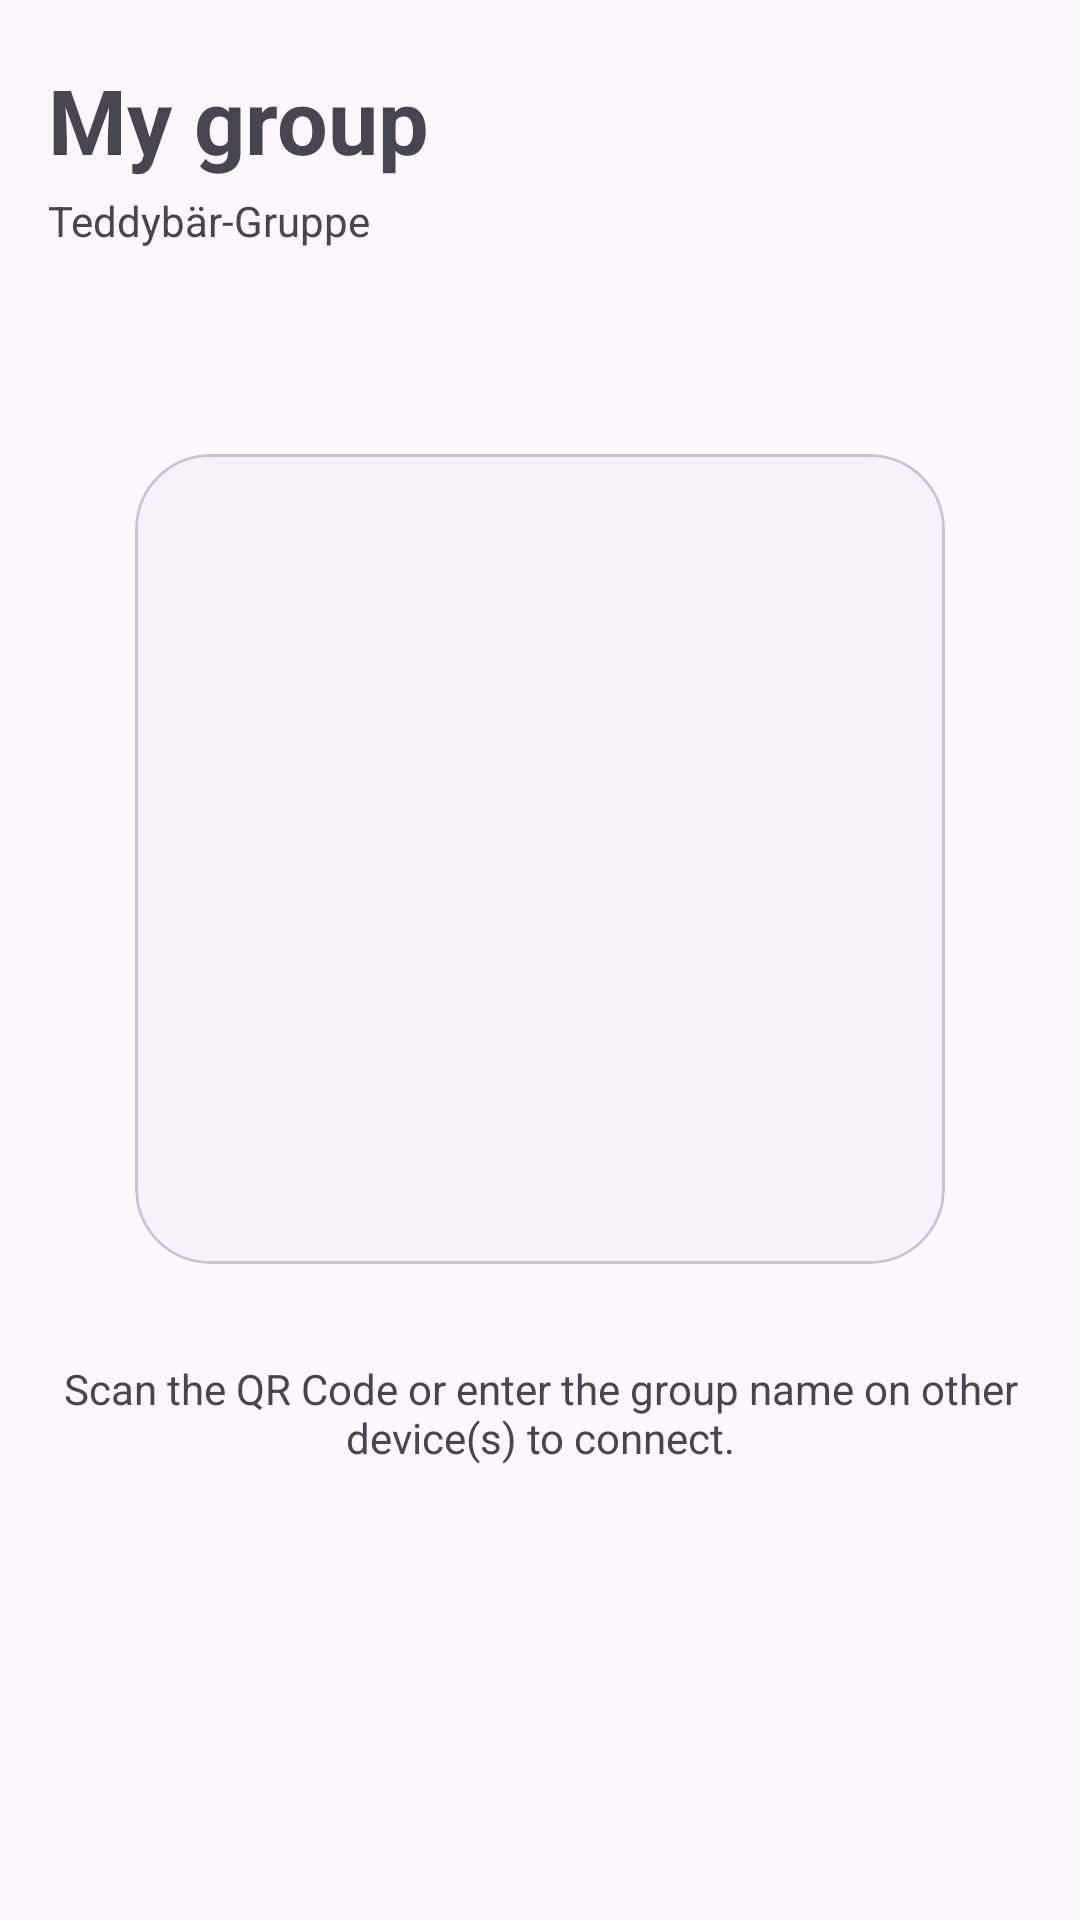

Android layout source for this screen:
<!-- AndroidManifest.xml: application theme Theme.Sethway -->
<!-- res/layout/fragment_my_group.xml -->
<?xml version="1.0" encoding="utf-8"?>
<FrameLayout xmlns:android="http://schemas.android.com/apk/res/android"
    xmlns:app="http://schemas.android.com/apk/res-auto"
    xmlns:tools="http://schemas.android.com/tools"
    android:layout_width="match_parent"
    android:layout_height="match_parent"
    tools:context=".ui.group.MyGroupFragment">

    <LinearLayout
        android:layout_width="match_parent"
        android:layout_height="wrap_content"
        android:layout_margin="16dp"
        android:orientation="vertical">

        <LinearLayout
            android:layout_width="match_parent"
            android:layout_height="wrap_content"
            android:orientation="horizontal">

            <TextView
                android:layout_width="0dp"
                android:layout_height="wrap_content"
                android:layout_gravity="center"
                android:layout_weight="1"
                android:text="My group"
                android:textSize="30sp"
                android:textStyle="bold" />

            <com.google.android.material.button.MaterialButton
                android:id="@+id/shareButton"
                style="@style/Widget.Material3.Button.IconButton"
                android:layout_width="wrap_content"
                android:layout_height="wrap_content"
                android:layout_gravity="center"
                app:icon="@drawable/share" />
        </LinearLayout>

        <TextView
            android:id="@+id/groupName"
            android:layout_width="wrap_content"
            android:layout_height="wrap_content"
            android:text="Teddybär-Gruppe" />
    </LinearLayout>

    <LinearLayout
        android:layout_width="wrap_content"
        android:layout_height="wrap_content"
        android:layout_gravity="center"
        android:layout_marginStart="16dp"
        android:layout_marginEnd="16dp"
        android:orientation="vertical">

        <com.google.android.material.card.MaterialCardView
            android:id="@+id/qrCardView"
            style="@style/Widget.Material3.CardView.Elevated"
            android:layout_width="270dp"
            android:layout_height="270dp"
            android:layout_gravity="center"
            app:cardCornerRadius="25dp"
            app:cardElevation="0dp"
            app:contentPadding="12dp"
            app:strokeWidth="1dp">

            <ImageView
                android:id="@+id/qrImageView"
                android:layout_width="match_parent"
                android:layout_height="match_parent"
                android:importantForAccessibility="no" />

        </com.google.android.material.card.MaterialCardView>

        <TextView
            android:layout_width="wrap_content"
            android:layout_height="wrap_content"
            android:layout_marginTop="32dp"
            android:text="Scan the QR Code or enter the group name on other device(s) to connect."
            android:textAlignment="center" />
    </LinearLayout>

</FrameLayout>
<!-- resources referenced by this layout -->
<resources>
  <style name="Theme.Sethway" parent="Base.Theme.Sethway" />
  <style name="Base.Theme.Sethway" parent="Theme.Material3.DayNight.NoActionBar">
          
          
          <item name="fontFamily">@font/bricolage_grotesque</item>
      </style>
</resources>
